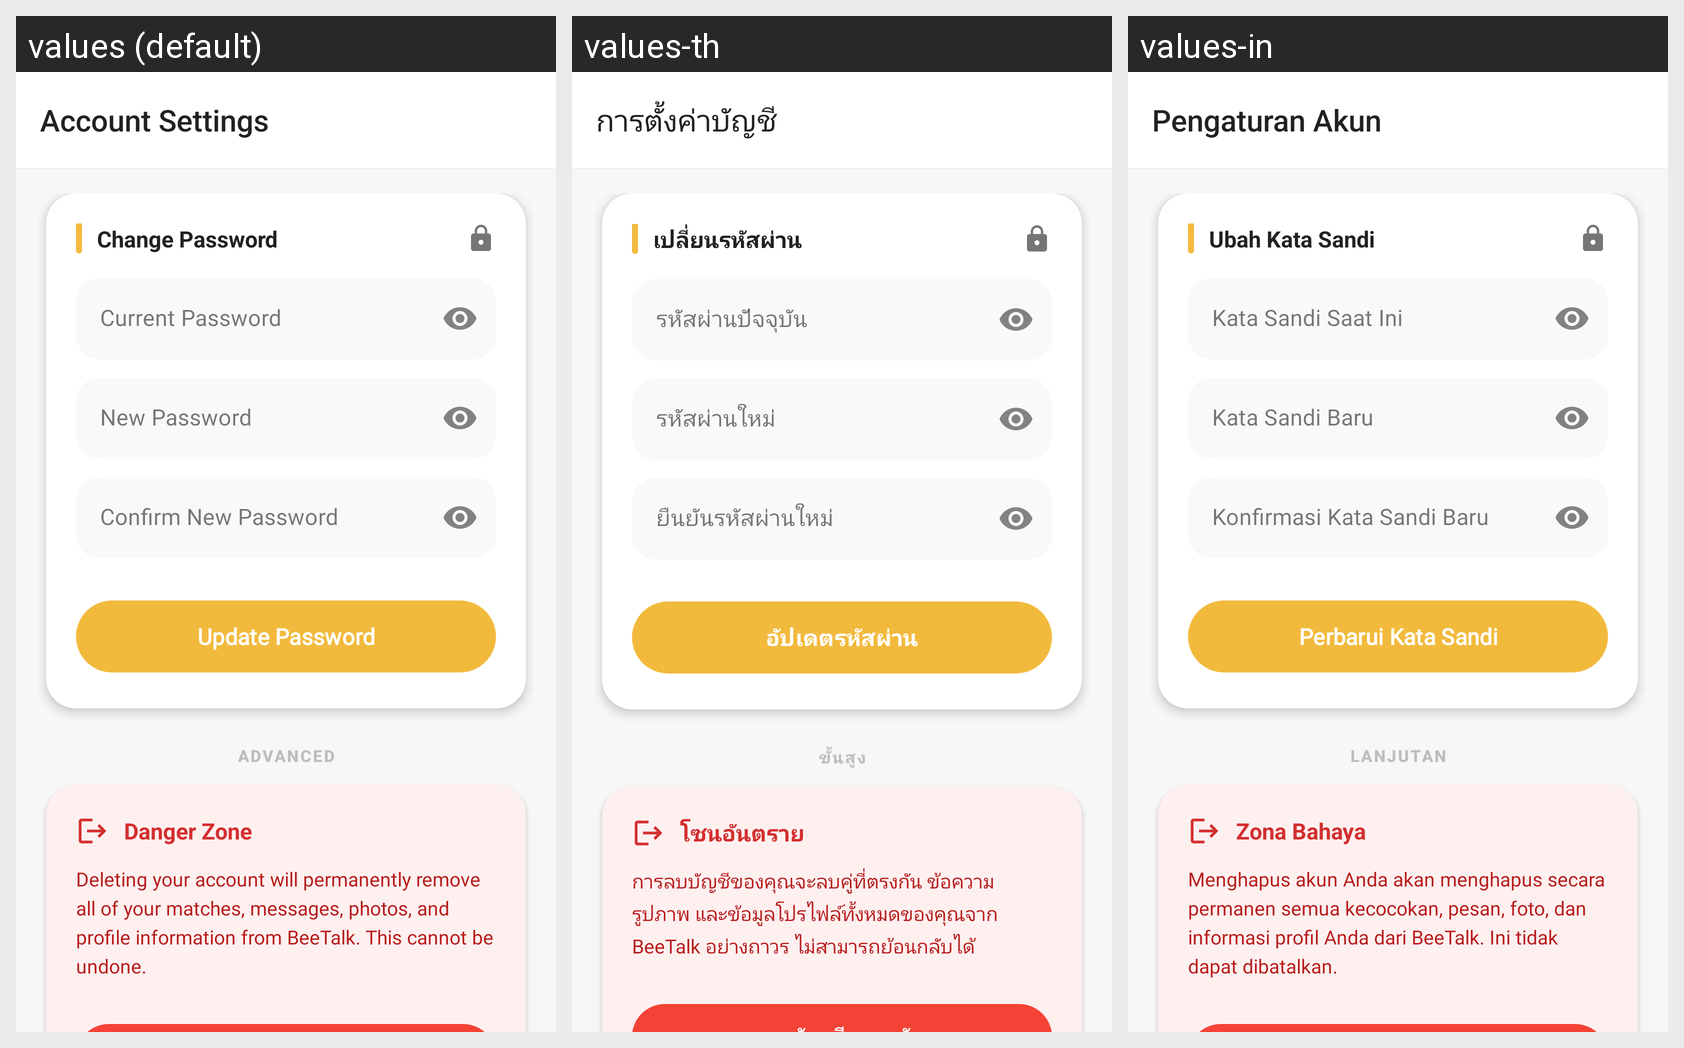

Strings drawn on this Android screen and how each of the app's shown locales translates them:
Android screen res/layout/activity_account_settings.xml rendered under 3 locales, left to right: values (default), values-th, values-in. Device: Nexus 5 (rendered at 1080×1920; each locale shown at half size, 540×960, under a caption strip naming it); theme Theme.BeeTalkLite.
Strings drawn on this screen, with the default value and each locale's value (text and hints the layout hard-codes, and strings that could not be matched under every locale, appear in the picture but are not listed):

account_settings
  values: Account Settings
  values-th: การตั้งค่าบัญชี
  values-in: Pengaturan Akun

change_password
  values: Change Password
  values-th: เปลี่ยนรหัสผ่าน
  values-in: Ubah Kata Sandi

current_password
  values: Current Password
  values-th: รหัสผ่านปัจจุบัน
  values-in: Kata Sandi Saat Ini

new_password
  values: New Password
  values-th: รหัสผ่านใหม่
  values-in: Kata Sandi Baru

confirm_new_password
  values: Confirm New Password
  values-th: ยืนยันรหัสผ่านใหม่
  values-in: Konfirmasi Kata Sandi Baru

update_password
  values: Update Password
  values-th: อัปเดตรหัสผ่าน
  values-in: Perbarui Kata Sandi

advanced
  values: ADVANCED
  values-th: ขั้นสูง
  values-in: LANJUTAN

danger_zone
  values: Danger Zone
  values-th: โซนอันตราย
  values-in: Zona Bahaya

delete_account_info
  values: Deleting your account will permanently remove all of your matches, messages, photos, and profile information from BeeTalk. This cannot be undone.
  values-th: การลบบัญชีของคุณจะลบคู่ที่ตรงกัน ข้อความ รูปภาพ และข้อมูลโปรไฟล์ทั้งหมดของคุณจาก BeeTalk อย่างถาวร ไม่สามารถย้อนกลับได้
  values-in: Menghapus akun Anda akan menghapus secara permanen semua kecocokan, pesan, foto, dan informasi profil Anda dari BeeTalk. Ini tidak dapat dibatalkan.
